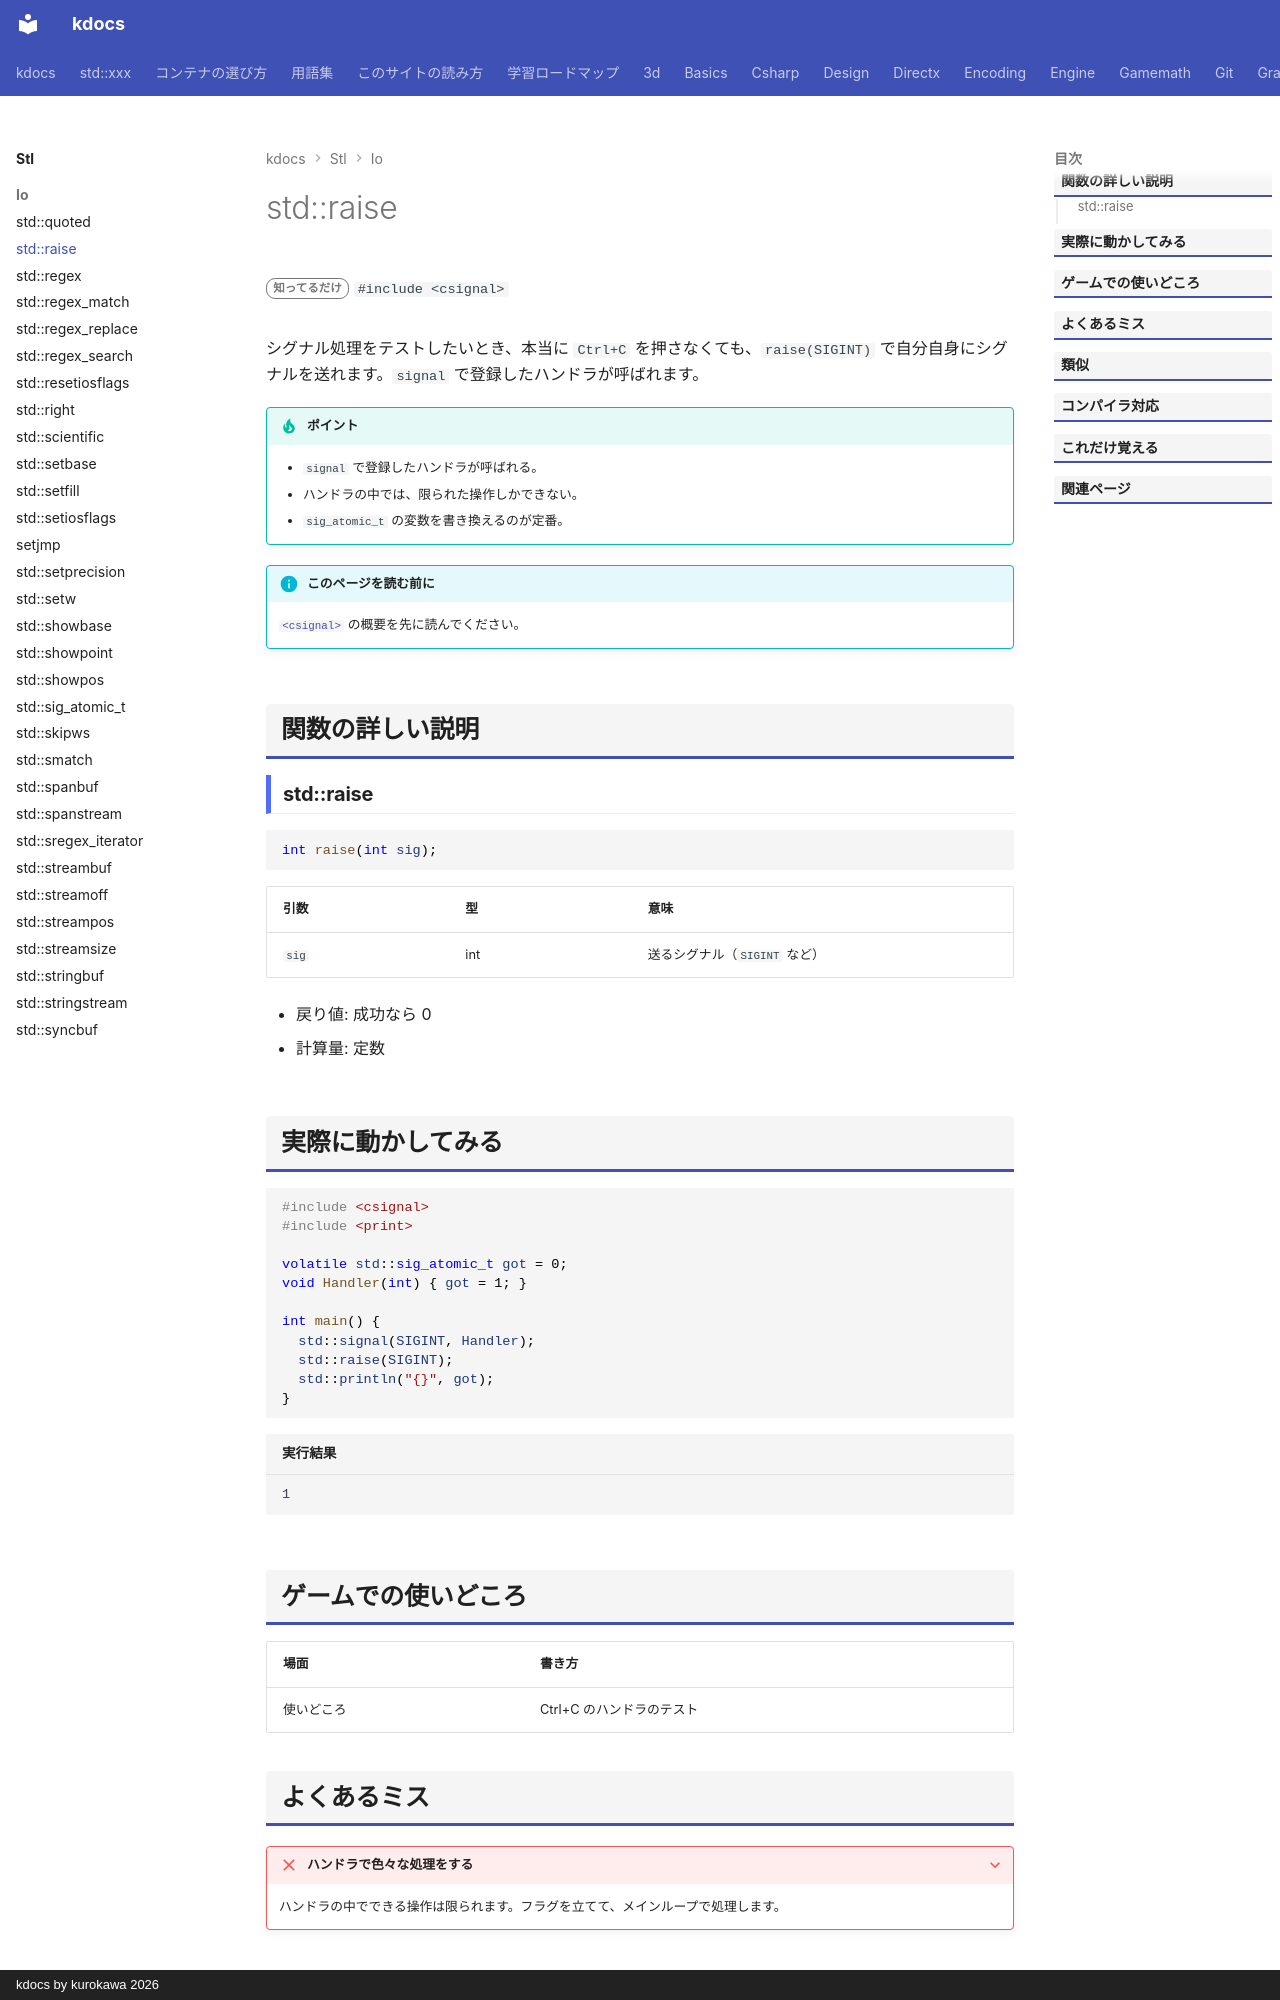

repository: qwzxdf/kdocs · page: stl/io/raise/index.html · generator: mkdocs · copyright: kdocs by kurokawa 2026

---
title: std::raise
summary: "自分自身にシグナルを送る。"
order: 900
tags:
  - 入出力・文字列
---

# std::raise

<div class="page-badges" markdown>
<span class="rank rank-rare">知ってるだけ</span>
`#include <csignal>`
</div>

シグナル処理をテストしたいとき、本当に `Ctrl+C` を押さなくても、`raise(SIGINT)` で自分自身にシグナルを送れます。`signal` で登録したハンドラが呼ばれます。

!!! tip "ポイント"
    - `signal` で登録したハンドラが呼ばれる。
    - ハンドラの中では、限られた操作しかできない。
    - `sig_atomic_t` の変数を書き換えるのが定番。

!!! info "このページを読む前に"
    [`<csignal>`](csignal.md) の概要を先に読んでください。

## 関数の詳しい説明

### std::raise {#raise}

```cpp
int raise(int sig);
```

| 引数 | 型 | 意味 |
| --- | --- | --- |
| `sig` | int | 送るシグナル（`SIGINT` など） |

- 戻り値: 成功なら 0
- 計算量: 定数


## 実際に動かしてみる

```cpp
#include <csignal>
#include <print>

volatile std::sig_atomic_t got = 0;
void Handler(int) { got = 1; }

int main() {
  std::signal(SIGINT, Handler);
  std::raise(SIGINT);
  std::println("{}", got);
}
```

```text title="実行結果"
1
```

## ゲームでの使いどころ

| 場面 | 書き方 |
| --- | --- |
| 使いどころ | Ctrl+C のハンドラのテスト |
